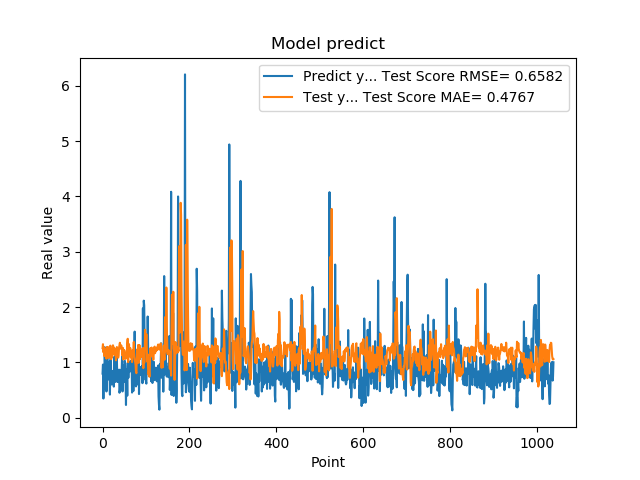

Values plotted in this chart, from the file beside it:
7.976629734039306641e-01, 1.257782467648608904e+00
9.608020186424257592e-01, 1.329457810556402997e+00
3.470349907875061035e-01, 1.184272813211305619e+00
9.546210169792177513e-01, 1.272433733307298587e+00
5.251880288124084473e-01, 1.115626250114785334e+00
1.275226235389709695e+00, 1.258588089518696718e+00
8.723750114440917969e-01, 1.174370921009842084e+00
7.321749925613403320e-01, 1.115521801108173783e+00
7.640249729156494141e-01, 1.190760354424980960e+00
4.752210080623626154e-01, 1.068373125399880497e+00
7.414129972457885742e-01, 1.280797031660002361e+00
1.258002042770385520e+00, 1.261648356966771578e+00
7.274609804153442383e-01, 1.141437950090990583e+00
7.892770171165466309e-01, 1.275761692421584659e+00
6.914690136909484863e-01, 1.080620982108532413e+00
7.093830108642578125e-01, 1.119998179369608993e+00
1.014547944068908691e+00, 1.263705849102091827e+00
4.182830154895783026e-01, 1.194317372838763269e+00
1.002280950546264648e+00, 1.303216394958078839e+00
1.143296003341674805e+00, 1.081259234800817426e+00
6.746559739112854004e-01, 1.057365730373510671e+00
6.009536385536193848e-01, 1.228420526216460917e+00
6.538079977035522461e-01, 1.094990626817186286e+00
7.814120054244995117e-01, 1.164491179388524644e+00
8.469259738922119141e-01, 1.309096229190623850e+00
6.482390165328979492e-01, 1.280618944175277996e+00
5.623700022697448730e-01, 1.261711388043643245e+00
1.099647998809814453e+00, 1.261278043201458088e+00
9.541710019111632191e-01, 1.134016364134834198e+00
6.694499850273132324e-01, 1.235310651759804257e+00
6.464660167694091797e-01, 1.193264639733961907e+00
8.223180174827575684e-01, 1.038491719884234055e+00
8.300920128822326660e-01, 1.185918894097083287e+00
1.067314028739929199e+00, 1.278147232793431787e+00
6.827279925346374512e-01, 1.149259410508402413e+00
6.464239954948425293e-01, 1.123073115859152926e+00
6.881093978881835938e-01, 1.085983599602358574e+00
6.500350236892700195e-01, 1.121399876754095137e+00
8.693690299987792969e-01, 1.266013380825686374e+00
4.518609941005706787e-01, 1.308990284461714726e+00
4.952389895915984552e-01, 1.355138229384192705e+00
6.850870251655578613e-01, 1.256946202691405778e+00
8.653740286827087402e-01, 1.247397402597580474e+00
7.400469779968261719e-01, 1.308790902875487383e+00
8.204330205917358398e-01, 1.275341193090339775e+00
1.108605027198791504e+00, 1.236978453003672040e+00
4.751499891281127930e-01, 1.122421382801697787e+00
9.457899928092955433e-01, 1.262058681853326592e+00
7.877500057220458984e-01, 1.053079375359783576e+00
9.367713332176208496e-01, 1.123879767973184451e+00
6.470239758491516113e-01, 1.224520213369413524e+00
1.029777050018310325e+00, 1.192341124537582786e+00
9.328820109367371716e-01, 1.118784880492875500e+00
7.528370022773742676e-01, 1.063294112003701608e+00
2.307340055704117099e-01, 1.086800112793831596e+00
8.772729635238647461e-01, 1.160749544240282427e+00
7.876309752464294434e-01, 1.132103886322732844e+00
3.992269933223724365e-01, 1.345804563848087776e+00
9.923512339591979980e-01, 1.427482585476221200e+00
7.200859785079956055e-01, 1.004877868114063100e+00
7.269890308380126953e-01, 1.219633538051114074e+00
... 979 more rows
